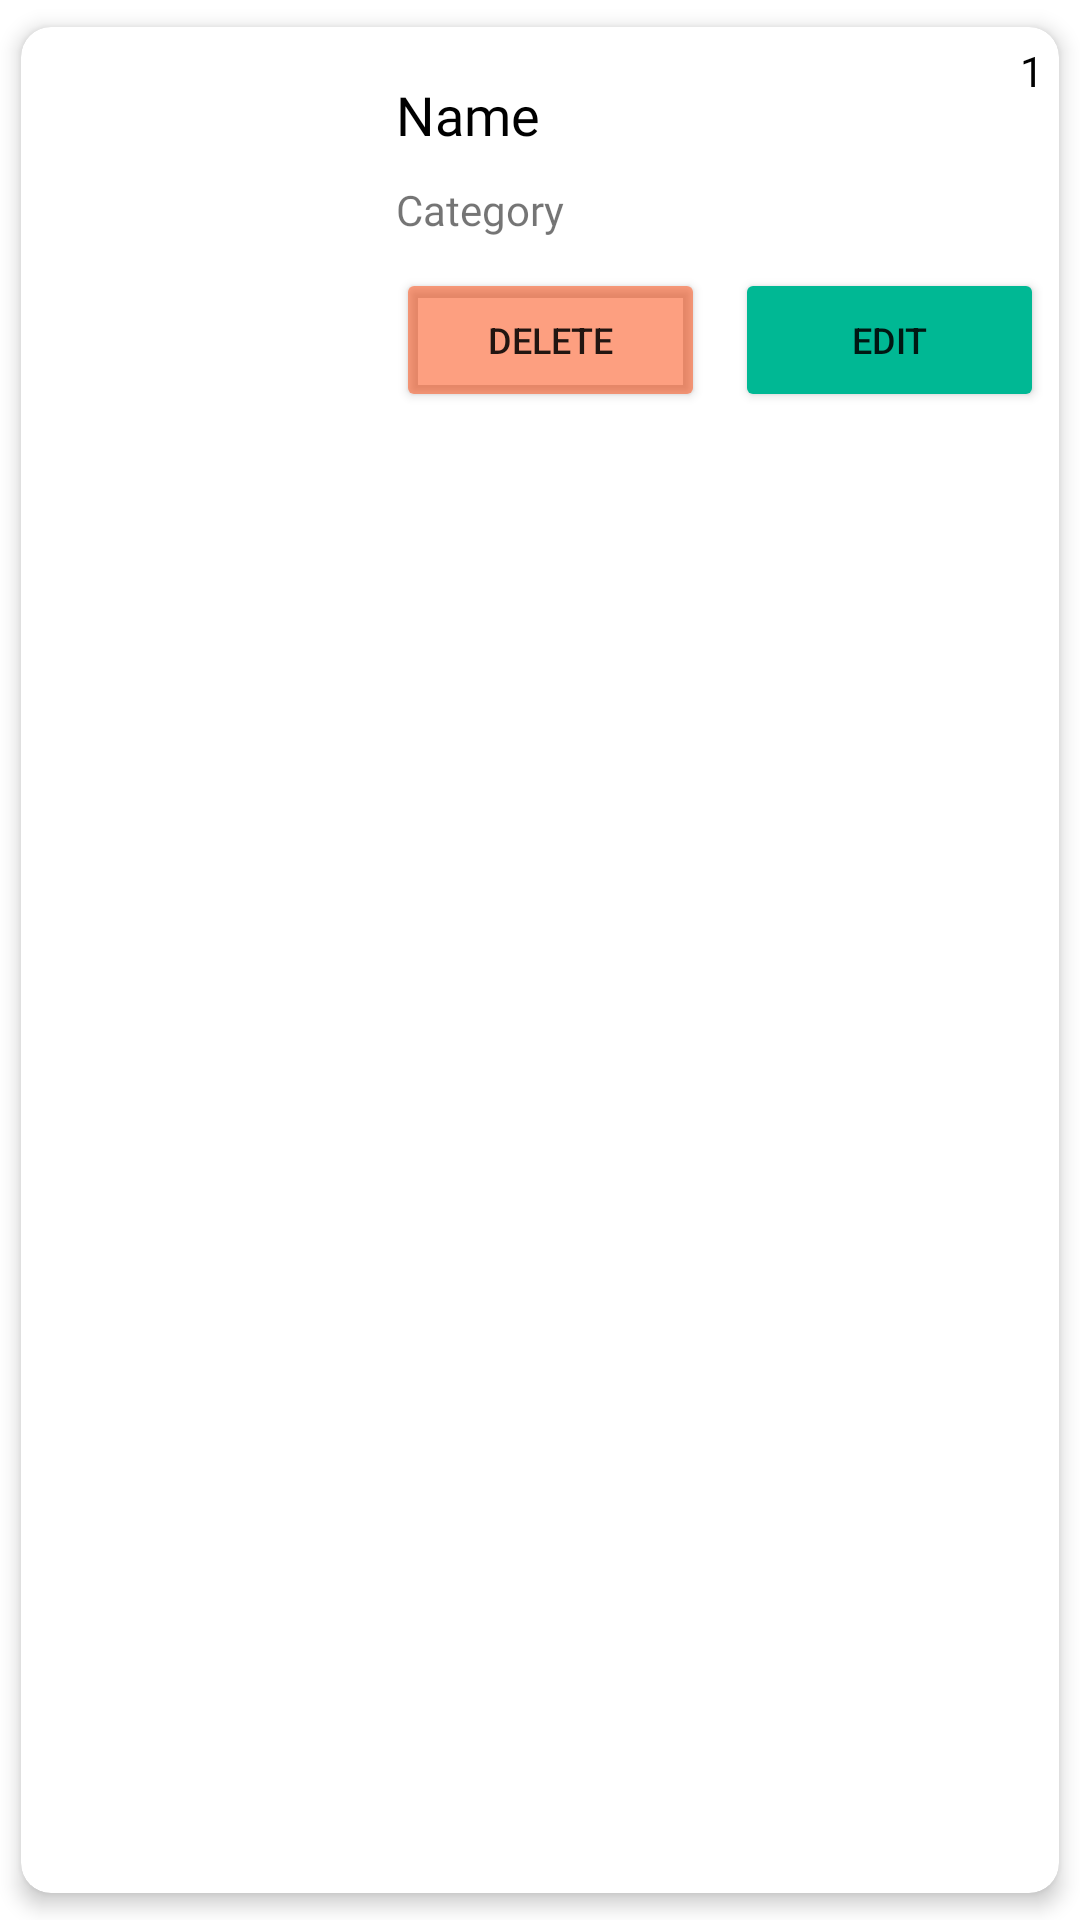

Reconstruct the res/layout file that produces this screen, plus the resources it refers to.
<!-- AndroidManifest.xml: application theme AppTheme -->
<!-- res/layout/rv_profile_list.xml -->
<?xml version="1.0" encoding="utf-8"?>
<com.google.android.material.card.MaterialCardView
    xmlns:android="http://schemas.android.com/apk/res/android"
    xmlns:app="http://schemas.android.com/apk/res-auto"
    xmlns:card_view="http://schemas.android.com/apk/res-auto"
    xmlns:tools="http://schemas.android.com/tools"
    android:layout_width="match_parent"
    android:layout_height="wrap_content"
    app:cardCornerRadius="10dp"
    card_view:cardUseCompatPadding="true"
    card_view:cardElevation="4dp"
    app:cardBackgroundColor="@android:color/white"
    android:background="@android:color/white">

    <androidx.constraintlayout.widget.ConstraintLayout
        android:layout_width="match_parent"
        android:layout_height="match_parent"
        android:padding="5dp">

        <TextView
            android:id="@+id/profile_count"
            android:layout_width="wrap_content"
            android:layout_height="wrap_content"
            android:text="1"
            android:textColor="@android:color/black"
            app:layout_constraintEnd_toEndOf="parent"
            app:layout_constraintTop_toTopOf="parent"
            android:fontFamily="@font/raleway"/>


        <ImageView
            android:id="@+id/profile_img"
            android:layout_width="100dp"
            android:layout_height="100dp"
            android:backgroundTint="@android:color/transparent"
            android:foregroundGravity="center_vertical"
            app:layout_constraintBottom_toBottomOf="parent"
            app:layout_constraintStart_toStartOf="parent"
            app:layout_constraintTop_toTopOf="parent" />

        <TextView
            android:id="@+id/profile_name"
            android:layout_width="wrap_content"
            android:layout_height="wrap_content"
            android:layout_alignParentEnd="true"
            android:layout_marginStart="20dp"
            android:layout_marginTop="12dp"
            app:layout_constraintStart_toEndOf="@+id/profile_img"
            app:layout_constraintTop_toTopOf="parent"
            android:textSize="18sp"
            android:textColor="@android:color/black"
            android:text="Name"
            android:fontFamily="@font/raleway_bold"/>

        <TextView
            android:id="@+id/profile_category"
            android:layout_width="wrap_content"
            android:layout_height="wrap_content"
            android:layout_marginStart="20dp"
            android:layout_marginTop="10dp"
            app:layout_constraintStart_toEndOf="@+id/profile_img"
            app:layout_constraintTop_toBottomOf="@+id/profile_name"
            android:textSize="14sp"
            android:text="Category"
            android:fontFamily="@font/raleway"/>


        <LinearLayout
            android:layout_width="0dp"
            android:layout_height="wrap_content"
            android:layout_marginStart="20dp"
            android:layout_marginTop="10dp"
            app:layout_constraintEnd_toEndOf="parent"
            app:layout_constraintStart_toEndOf="@+id/profile_img"
            app:layout_constraintTop_toBottomOf="@+id/profile_category">

            <Button
                android:id="@+id/btn_del"
                android:layout_width="wrap_content"
                android:layout_height="wrap_content"
                android:layout_weight="1"
                android:backgroundTint="#80fc4103"
                app:icon="@drawable/ic_delete_black_24dp"
                app:iconSize="16sp"
                android:text="Delete"
                app:iconGravity="textStart"
                android:paddingStart="2dp"
                android:paddingEnd="2dp"
                app:layout_constraintBottom_toBottomOf="parent"
                app:layout_constraintEnd_toEndOf="parent"
                app:layout_constraintStart_toEndOf="@+id/btn_edit"
                android:layout_marginEnd="10dp"
                android:textSize="12sp"/>

            <Button
                android:id="@+id/btn_edit"
                android:layout_width="wrap_content"
                android:layout_height="wrap_content"
                android:layout_weight="1"
                android:backgroundTint="#00b894"
                app:icon="@drawable/ic_edit_black_24dp"
                app:iconSize="16sp"
                android:text="Edit"
                app:iconGravity="textStart"
                android:paddingStart="2dp"
                android:paddingEnd="2dp"
                app:layout_constraintBottom_toBottomOf="parent"
                app:layout_constraintEnd_toEndOf="parent"
                app:layout_constraintStart_toEndOf="@+id/btn_edit"
                android:textSize="12sp"/>
        </LinearLayout>


    </androidx.constraintlayout.widget.ConstraintLayout>

</com.google.android.material.card.MaterialCardView>
<!-- resources referenced by this layout -->
<resources>
  <style name="AppTheme" parent="Theme.MaterialComponents.Light.DarkActionBar">
          
          <item name="android:actionBarStyle">@style/myTheme.ActionBar</item>
  
          
          <item name="colorPrimary">@color/colorPrimary</item>
          <item name="colorPrimaryDark">@color/colorPrimaryDark</item>
          <item name="colorAccent">@color/colorAccent</item>
  
          
          <item name="colorPrimaryVariant">@color/my_app_primary_variant_color</item>
          <item name="colorSecondaryVariant">@color/my_app_secondary_variant_color</item>
          <item name="colorSurface">@color/my_app_surface_color</item>
          <item name="colorOnPrimary">@color/my_app_color_on_primary</item>
          <item name="colorOnSecondary">@color/my_app_color_on_secondary</item>
          <item name="colorOnBackground">@color/my_app_color_on_background</item>
          <item name="colorOnError">@color/my_app_color_on_error</item>
          <item name="colorOnSurface">@color/my_app_color_on_surface</item>
          <item name="textAppearanceHeadline1">@style/TextAppearance.MaterialComponents.Headline1</item>
          <item name="textAppearanceHeadline2">@style/TextAppearance.MaterialComponents.Headline2</item>
          <item name="textAppearanceHeadline3">@style/TextAppearance.MaterialComponents.Headline3</item>
          <item name="textAppearanceHeadline4">@style/TextAppearance.MaterialComponents.Headline4</item>
          <item name="textAppearanceHeadline5">@style/TextAppearance.MaterialComponents.Headline5</item>
          <item name="textAppearanceHeadline6">@style/TextAppearance.MaterialComponents.Headline6</item>
          <item name="textAppearanceSubtitle1">@style/TextAppearance.MaterialComponents.Subtitle1</item>
          <item name="textAppearanceSubtitle2">@style/TextAppearance.MaterialComponents.Subtitle2</item>
          <item name="textAppearanceBody1">@style/TextAppearance.MaterialComponents.Body1</item>
          <item name="textAppearanceBody2">@style/TextAppearance.MaterialComponents.Body2</item>
          <item name="textAppearanceCaption">@style/TextAppearance.MaterialComponents.Caption</item>
          <item name="textAppearanceButton">@style/TextAppearance.MaterialComponents.Button</item>
          <item name="textAppearanceOverline">@style/TextAppearance.MaterialComponents.Overline</item>
      </style>
  <style name="myTheme.ActionBar" parent="@android:style/Widget.Holo.Light.ActionBar">
          <item name="titleTextStyle">@style/myTheme.ActionBar.Text</item>
          <item name="android:background">@drawable/appbar_gradient</item>
      </style>
  <color name="colorPrimary">#6c5ce7</color>
  <color name="colorPrimaryDark">#493da6</color>
  <color name="colorAccent">#D81B60</color>
  <color name="my_app_primary_variant_color">#5E72E4</color>
  <color name="my_app_secondary_variant_color">#1e35ba</color>
  <color name="my_app_surface_color">#007BFF</color>
  <color name="my_app_color_on_primary">#ffffff</color>
  <color name="my_app_color_on_secondary">#ffffff</color>
  <color name="my_app_color_on_background">#007BFF</color>
  <color name="my_app_color_on_error">#c9472a</color>
  <color name="my_app_color_on_surface">#007BFF</color>
  <style name="myTheme.ActionBar.Text" parent="@android:style/TextAppearance">
          <item name="android:textColor">@android:color/white</item>
      </style>
  <!-- drawable appbar_gradient (drawable) -->
  <?xml version="1.0" encoding="utf-8"?>
  <shape xmlns:android="http://schemas.android.com/apk/res/android" android:shape="rectangle" >
  
      <gradient
          android:angle="90"
          android:startColor="#4e54c8"
          android:endColor="#c4c7ff"
          android:type="linear"        />
  
  
      <corners
          android:radius="0dp"/>
  
  </shape>
</resources>
